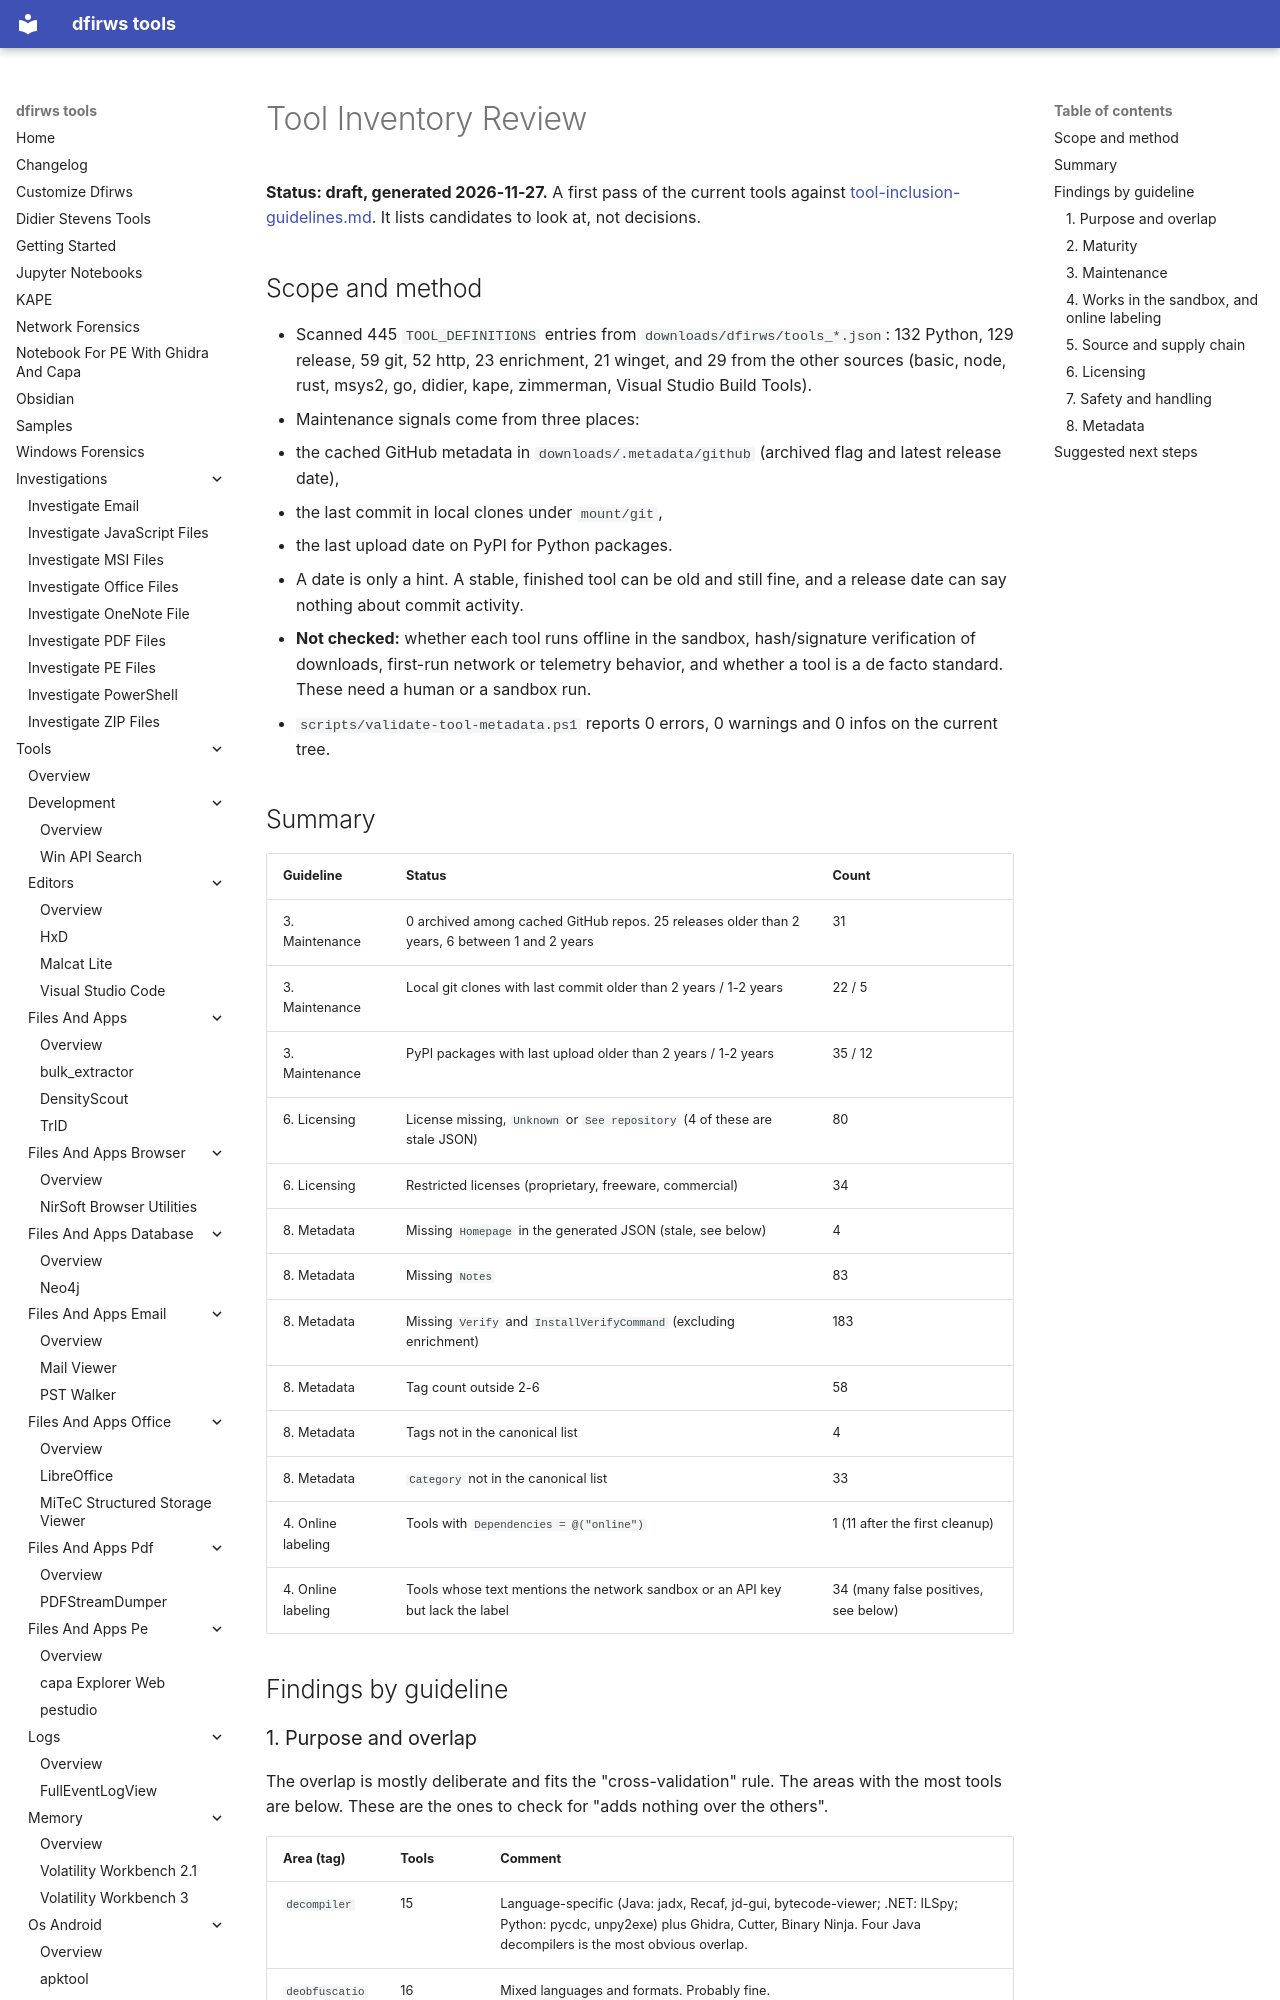

repository: reuteras/dfirws · page: tool-inventory-review/index.html · generator: mkdocs

# Tool Inventory Review

**Status: draft, generated 2026-11-27.** A first pass of the current tools against [tool-inclusion-guidelines.md](tool-inclusion-guidelines.md). It lists candidates to look at, not decisions.

## Scope and method

- Scanned 445 `TOOL_DEFINITIONS` entries from `downloads/dfirws/tools_*.json`: 132 Python, 129 release, 59 git, 52 http, 23 enrichment, 21 winget, and 29 from the other sources (basic, node, rust, msys2, go, didier, kape, zimmerman, Visual Studio Build Tools).
- Maintenance signals come from three places:
  - the cached GitHub metadata in `downloads/.metadata/github` (archived flag and latest release date),
  - the last commit in local clones under `mount/git`,
  - the last upload date on PyPI for Python packages.
- A date is only a hint. A stable, finished tool can be old and still fine, and a release date can say nothing about commit activity.
- **Not checked:** whether each tool runs offline in the sandbox, hash/signature verification of downloads, first-run network or telemetry behavior, and whether a tool is a de facto standard. These need a human or a sandbox run.
- `scripts/validate-tool-metadata.ps1` reports 0 errors, 0 warnings and 0 infos on the current tree.

## Summary

| Guideline | Status | Count |
|-----------|--------|-------|
| 3. Maintenance | 0 archived among cached GitHub repos. 25 releases older than 2 years, 6 between 1 and 2 years | 31 |
| 3. Maintenance | Local git clones with last commit older than 2 years / 1-2 years | 22 / 5 |
| 3. Maintenance | PyPI packages with last upload older than 2 years / 1-2 years | 35 / 12 |
| 6. Licensing | License missing, `Unknown` or `See repository` (4 of these are stale JSON) | 80 |
| 6. Licensing | Restricted licenses (proprietary, freeware, commercial) | 34 |
| 8. Metadata | Missing `Homepage` in the generated JSON (stale, see below) | 4 |
| 8. Metadata | Missing `Notes` | 83 |
| 8. Metadata | Missing `Verify` and `InstallVerifyCommand` (excluding enrichment) | 183 |
| 8. Metadata | Tag count outside 2-6 | 58 |
| 8. Metadata | Tags not in the canonical list | 4 |
| 8. Metadata | `Category` not in the canonical list | 33 |
| 4. Online labeling | Tools with `Dependencies = @("online")` | 1 (11 after the first cleanup) |
| 4. Online labeling | Tools whose text mentions the network sandbox or an API key but lack the label | 34 (many false positives, see below) |

## Findings by guideline

### 1. Purpose and overlap

The overlap is mostly deliberate and fits the "cross-validation" rule. The areas with the most tools are below. These are the ones to check for "adds nothing over the others".

| Area (tag) | Tools | Comment |
|------------|-------|---------|
| `decompiler` | 15 | Language-specific (Java: jadx, Recaf, jd-gui, bytecode-viewer; .NET: ILSpy; Python: pycdc, unpy2exe) plus Ghidra, Cutter, Binary Ninja. Four Java decompilers is the most obvious overlap. |
| `deobfuscation` | 16 | Mixed languages and formats. Probably fine. |
| `sigma` | 15 | Mostly rule sets and pySigma backends. Fine. |
| `pe-analysis` | 23 | Includes libraries (pefile, lief, peutils) and GUIs (pestudio, PE-bear, Malcat). Worth a look. |
| `pcap` | 10 | Mostly libraries (scapy, dpkt, pyshark) beside Wireshark and Zui. |
| `yara` | 10 | YARA, yara-x, yara-python and rule sets. Fine. |
| `text-editor` | 9 | VS Code, Notepad++, Neovim, edit, plus extensions. Probably fine. |
| `hex-editor` | 4 | HxD, ImHex, Malcat, hexdump. Fine. |
| `event-log` | 12 | Chainsaw/Hayabusa/Zircolite/APT-Hunter overlap, which is useful for cross-validation. |
| `memory-forensics` | 10 | Includes two Volatility Workbench versions (3 and 2.1). Check whether both are needed. |
